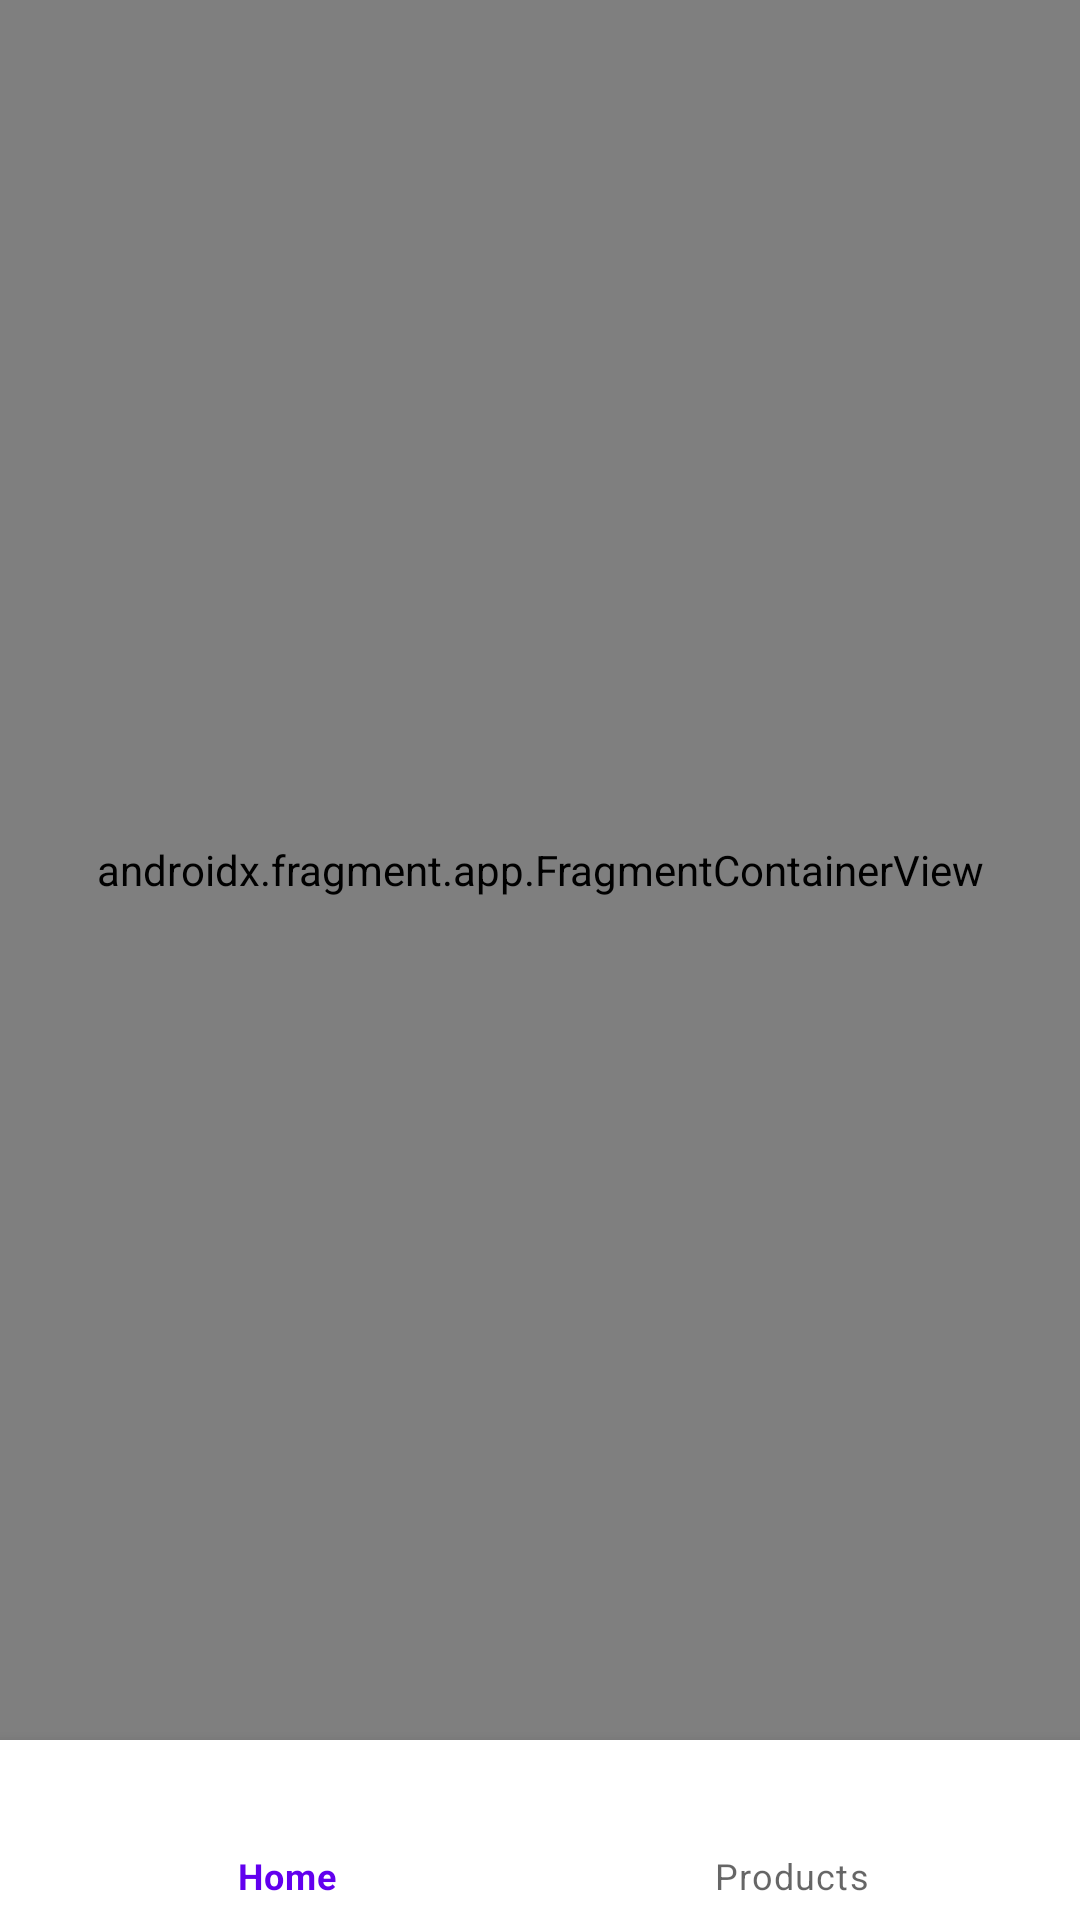

Here is an Android app screen rendered from its layout file. Give the layout XML and the strings, colors and styles it references.
<!-- AndroidManifest.xml: application theme Theme.EndClothing -->
<!-- res/layout/activity_main.xml -->
<?xml version="1.0" encoding="utf-8"?>
<layout xmlns:android="http://schemas.android.com/apk/res/android"
    xmlns:app="http://schemas.android.com/apk/res-auto"
    xmlns:tools="http://schemas.android.com/tools"
    tools:context=".MainActivity"
    android:id="@+id/main">
    <androidx.constraintlayout.widget.ConstraintLayout
        android:layout_width="match_parent"
        android:layout_height="match_parent">


        <androidx.fragment.app.FragmentContainerView
            android:id="@+id/nav_container"
            android:name="androidx.navigation.fragment.NavHostFragment"
            android:layout_width="0dp"
            android:layout_height="0dp"
            app:defaultNavHost="true"
            app:layout_constraintBottom_toTopOf="@+id/bottomNavigationView"
            app:layout_constraintEnd_toEndOf="parent"
            app:layout_constraintStart_toStartOf="parent"
            app:layout_constraintTop_toTopOf="parent"
            app:navGraph="@navigation/nav_graph" />

        <com.google.android.material.bottomnavigation.BottomNavigationView
            android:id="@+id/bottomNavigationView"
            android:layout_width="match_parent"
            android:layout_height="60dp"
            app:menu="@menu/main_menu"
            app:layout_constraintBottom_toBottomOf="parent"
            app:layout_constraintEnd_toEndOf="parent"
            app:layout_constraintStart_toStartOf="parent" />
    </androidx.constraintlayout.widget.ConstraintLayout>

</layout>
<!-- resources referenced by this layout -->
<resources>
  <style name="Theme.EndClothing" parent="Theme.MaterialComponents.DayNight.DarkActionBar">
          
          <item name="colorPrimary">@color/purple_500</item>
          <item name="colorPrimaryVariant">@color/purple_700</item>
          <item name="colorOnPrimary">@color/white</item>
          
          <item name="colorSecondary">@color/teal_200</item>
          <item name="colorSecondaryVariant">@color/teal_700</item>
          <item name="colorOnSecondary">@color/black</item>
          
          <item name="android:statusBarColor" tools:targetApi="l">?attr/colorPrimaryVariant</item>
          
      </style>
  <!-- not gathered from this repository: default colours our renderer supplied (Android Studio template values) -->
  <color name="purple_500">#FF6200EE</color>
  <color name="purple_700">#FF3700B3</color>
  <color name="teal_200">#FF03DAC5</color>
  <color name="teal_700">#FF018786</color>
  <color name="black">#FF000000</color>
  <color name="white">#FFFFFFFF</color>
</resources>
